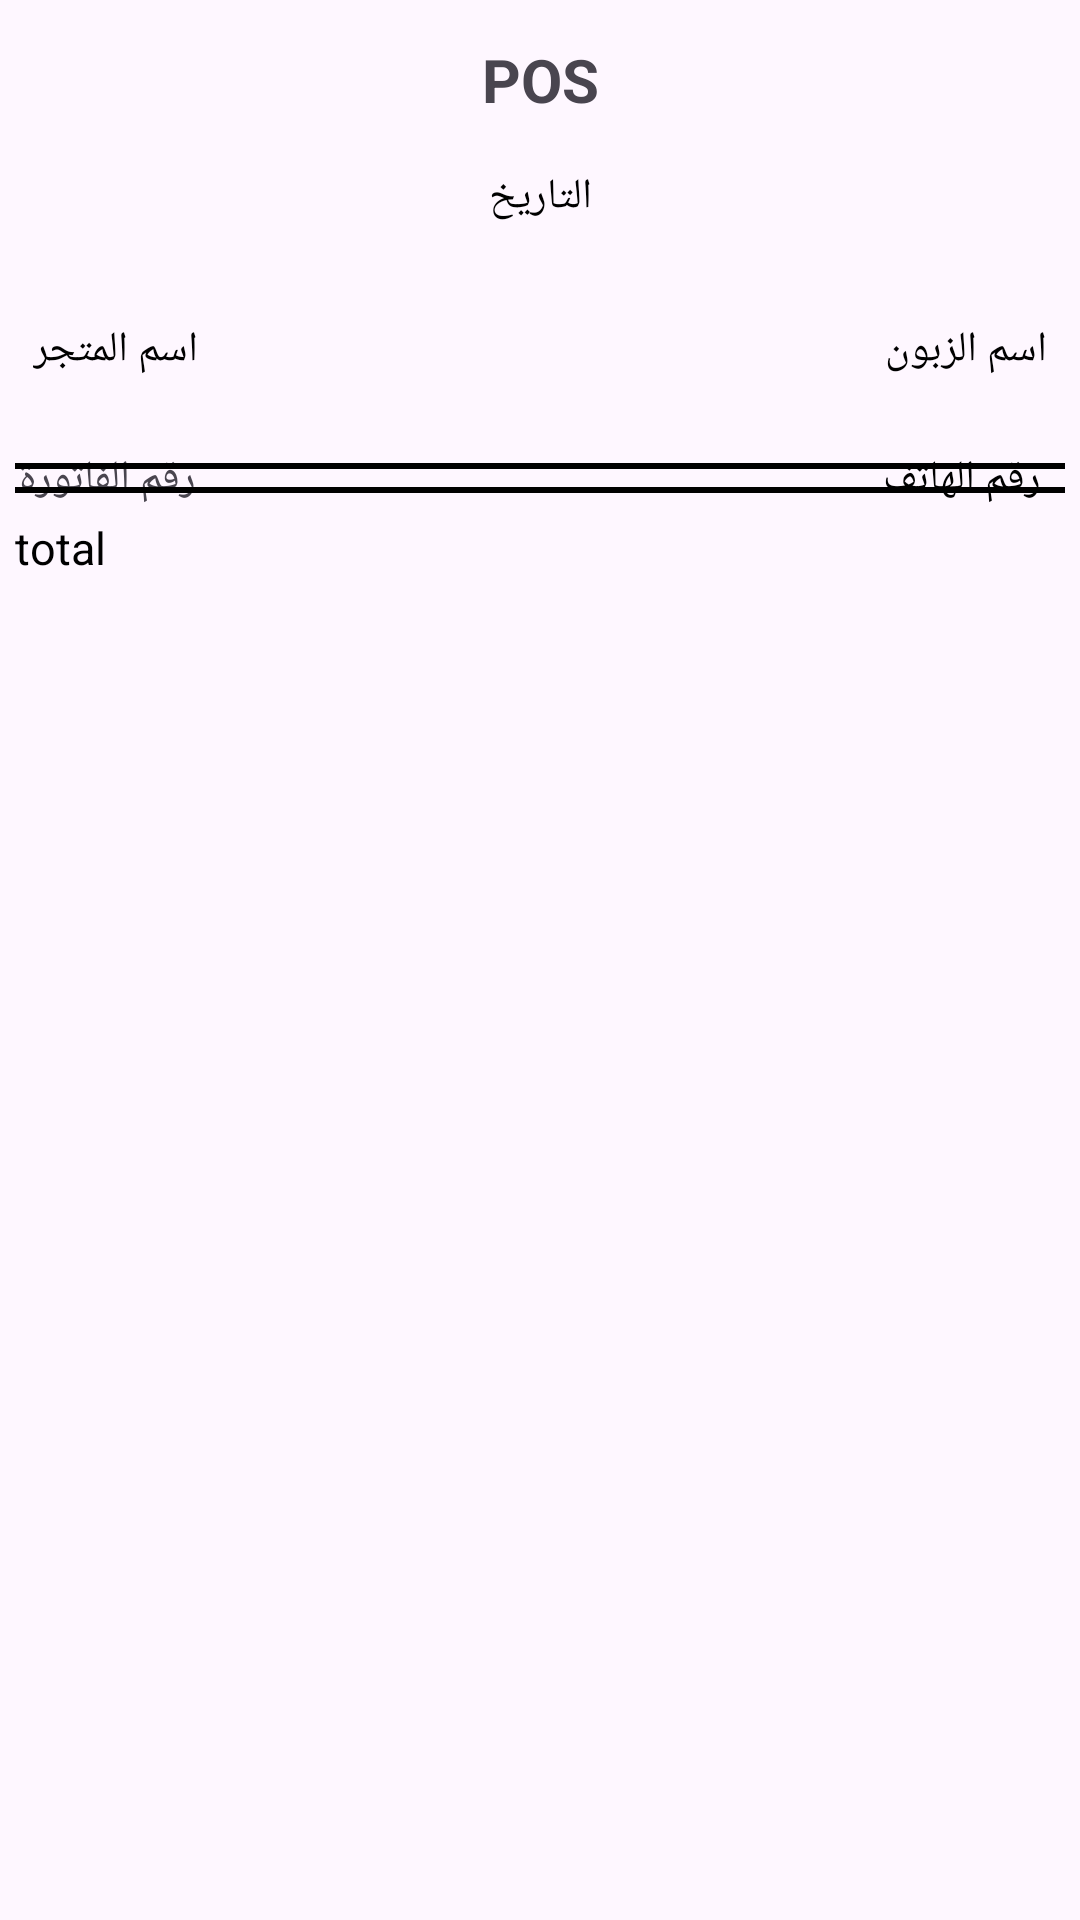

Produce the Android XML layout that renders to this screen, including the resource entries it uses.
<!-- AndroidManifest.xml: application theme Theme.POSAPP -->
<!-- res/layout/pdf_xml.xml -->
<?xml version="1.0" encoding="utf-8"?>
<androidx.constraintlayout.widget.ConstraintLayout xmlns:android="http://schemas.android.com/apk/res/android"
    xmlns:app="http://schemas.android.com/apk/res-auto"
    xmlns:tools="http://schemas.android.com/tools"
    android:id="@+id/main"
    android:padding="5dp"
    android:layout_width="match_parent"
    android:layout_height="match_parent"

    >

    <TextView

        android:id="@+id/pdf_view_POS"
        android:layout_width="wrap_content"
        android:layout_height="wrap_content"
        android:layout_marginTop="8dp"
        android:text="POS"
        android:textSize="20sp"
        android:textStyle="bold"
        app:layout_constraintEnd_toEndOf="parent"
        app:layout_constraintStart_toStartOf="parent"
        app:layout_constraintTop_toTopOf="parent" />

    <TextView

        android:id="@+id/pdf_view_bill_id"
        android:layout_width="wrap_content"
        android:layout_height="wrap_content"
        android:layout_marginTop="24dp"
        android:text="رقم الفاتورة"
        app:layout_constraintEnd_toEndOf="@+id/pdf_view_store"
        app:layout_constraintStart_toStartOf="parent"
        app:layout_constraintTop_toBottomOf="@+id/pdf_view_store" />

    <TextView
        android:id="@+id/pdf_view_client_name"
        android:layout_width="wrap_content"
        android:layout_height="wrap_content"
        android:layout_marginEnd="6dp"
        android:text="اسم الزبون"
        android:textColor="@color/black"
        app:layout_constraintBottom_toBottomOf="@+id/pdf_view_store"
        app:layout_constraintEnd_toEndOf="parent"
        app:layout_constraintTop_toTopOf="@+id/pdf_view_store" />

    <TextView
        android:textColor="@color/black"
        android:id="@+id/pdf_view_client_phone"
        android:layout_width="wrap_content"
        android:layout_height="wrap_content"
        android:layout_marginTop="24dp"
        android:layout_marginEnd="8dp"
        android:text="رقم الهاتف"
        app:layout_constraintEnd_toEndOf="parent"
        app:layout_constraintTop_toBottomOf="@+id/pdf_view_client_name" />


    <TextView
        android:id="@+id/pdf_view_date"
        android:layout_width="wrap_content"
        android:layout_height="wrap_content"
        android:layout_marginTop="16dp"
        android:text="التاريخ"
        android:textColor="@color/black"
        app:layout_constraintEnd_toEndOf="parent"
        app:layout_constraintStart_toStartOf="parent"
        app:layout_constraintTop_toBottomOf="@+id/pdf_view_POS" />

    <TextView
        android:id="@+id/pdf_view_store"
        android:layout_width="wrap_content"
        android:layout_height="wrap_content"
        android:layout_marginStart="6dp"
        android:layout_marginTop="32dp"
        android:text="اسم المتجر"
        android:textColor="@color/black"
        app:layout_constraintStart_toStartOf="parent"
        app:layout_constraintTop_toBottomOf="@+id/pdf_view_date" />

    <TableLayout

        android:id="@+id/table"
        android:layout_width="0dp"
        android:layout_height="wrap_content"
        android:stretchColumns="1,2,3,4"

        app:layout_constraintEnd_toEndOf="parent"
        app:layout_constraintStart_toStartOf="parent"
        app:layout_constraintTop_toTopOf="@+id/guideline2">


    </TableLayout>

    <View
        android:id="@+id/view"
        android:layout_width="match_parent"
        android:layout_height="2dp"
        android:background="@color/black"
        app:layout_constraintBottom_toTopOf="@+id/guideline2"
        tools:layout_editor_absoluteX="5dp" />

    <View
        android:layout_width="match_parent"
        android:layout_height="2dp"
        android:layout_marginBottom="8dp"
        android:background="@color/black"
        app:layout_constraintBottom_toTopOf="@+id/pdf_view_total"
        tools:layout_editor_absoluteX="5dp" />



    <TextView
        android:layout_width="match_parent"
        android:layout_height="wrap_content"
        android:layout_marginTop="16dp"
        android:layout_marginEnd="8dp"
        android:id="@+id/pdf_view_total"
        android:text="total"
        android:textSize="15sp"
        android:textColor="@color/black"
        app:layout_constraintEnd_toEndOf="parent"
        app:layout_constraintTop_toBottomOf="@+id/table" />

    <androidx.constraintlayout.widget.Guideline
        android:id="@+id/guideline"
        android:layout_width="wrap_content"
        android:layout_height="wrap_content"
        android:orientation="horizontal"
        app:layout_constraintGuide_percent="0.5" />

    <androidx.constraintlayout.widget.Guideline
        android:id="@+id/guideline2"

        android:layout_width="wrap_content"
        android:layout_height="wrap_content"
        android:orientation="horizontal"
        app:layout_constraintGuide_percent="0.24" />
    <androidx.constraintlayout.widget.Guideline
        android:id="@+id/guideline3"
        android:layout_width="wrap_content"
        android:layout_height="wrap_content"
        android:orientation="horizontal"
        app:layout_constraintGuide_percent="0.8" />


</androidx.constraintlayout.widget.ConstraintLayout>
<!-- resources referenced by this layout -->
<resources>
  <color name="black">#FF000000</color>
  <style name="Theme.POSAPP" parent="Base.Theme.POSAPP" />
  <style name="Base.Theme.POSAPP" parent="Theme.Material3.DayNight.NoActionBar">
  
  
      </style>
</resources>
